The GitHub repository akatakan/Edible-Mushroom-Classifier contains a labelled image folder "mantarlar" with 3 categories: yenebilen, yenilebilen, zehirli. Examples follow, each with its label.

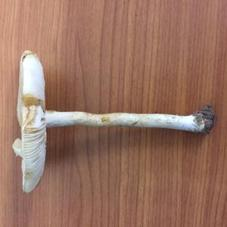
Label: zehirli

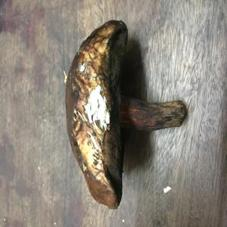
Label: yenebilen

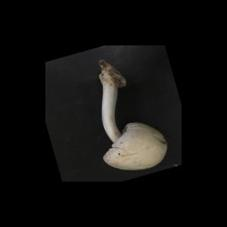
Label: yenebilen

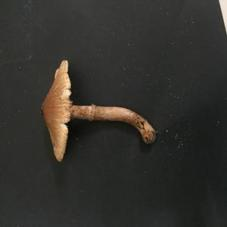
Label: zehirli

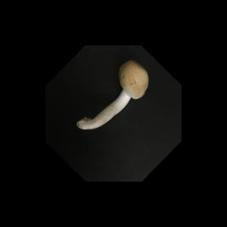
Label: yenebilen

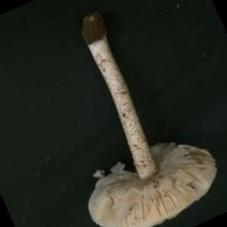
Label: zehirli
